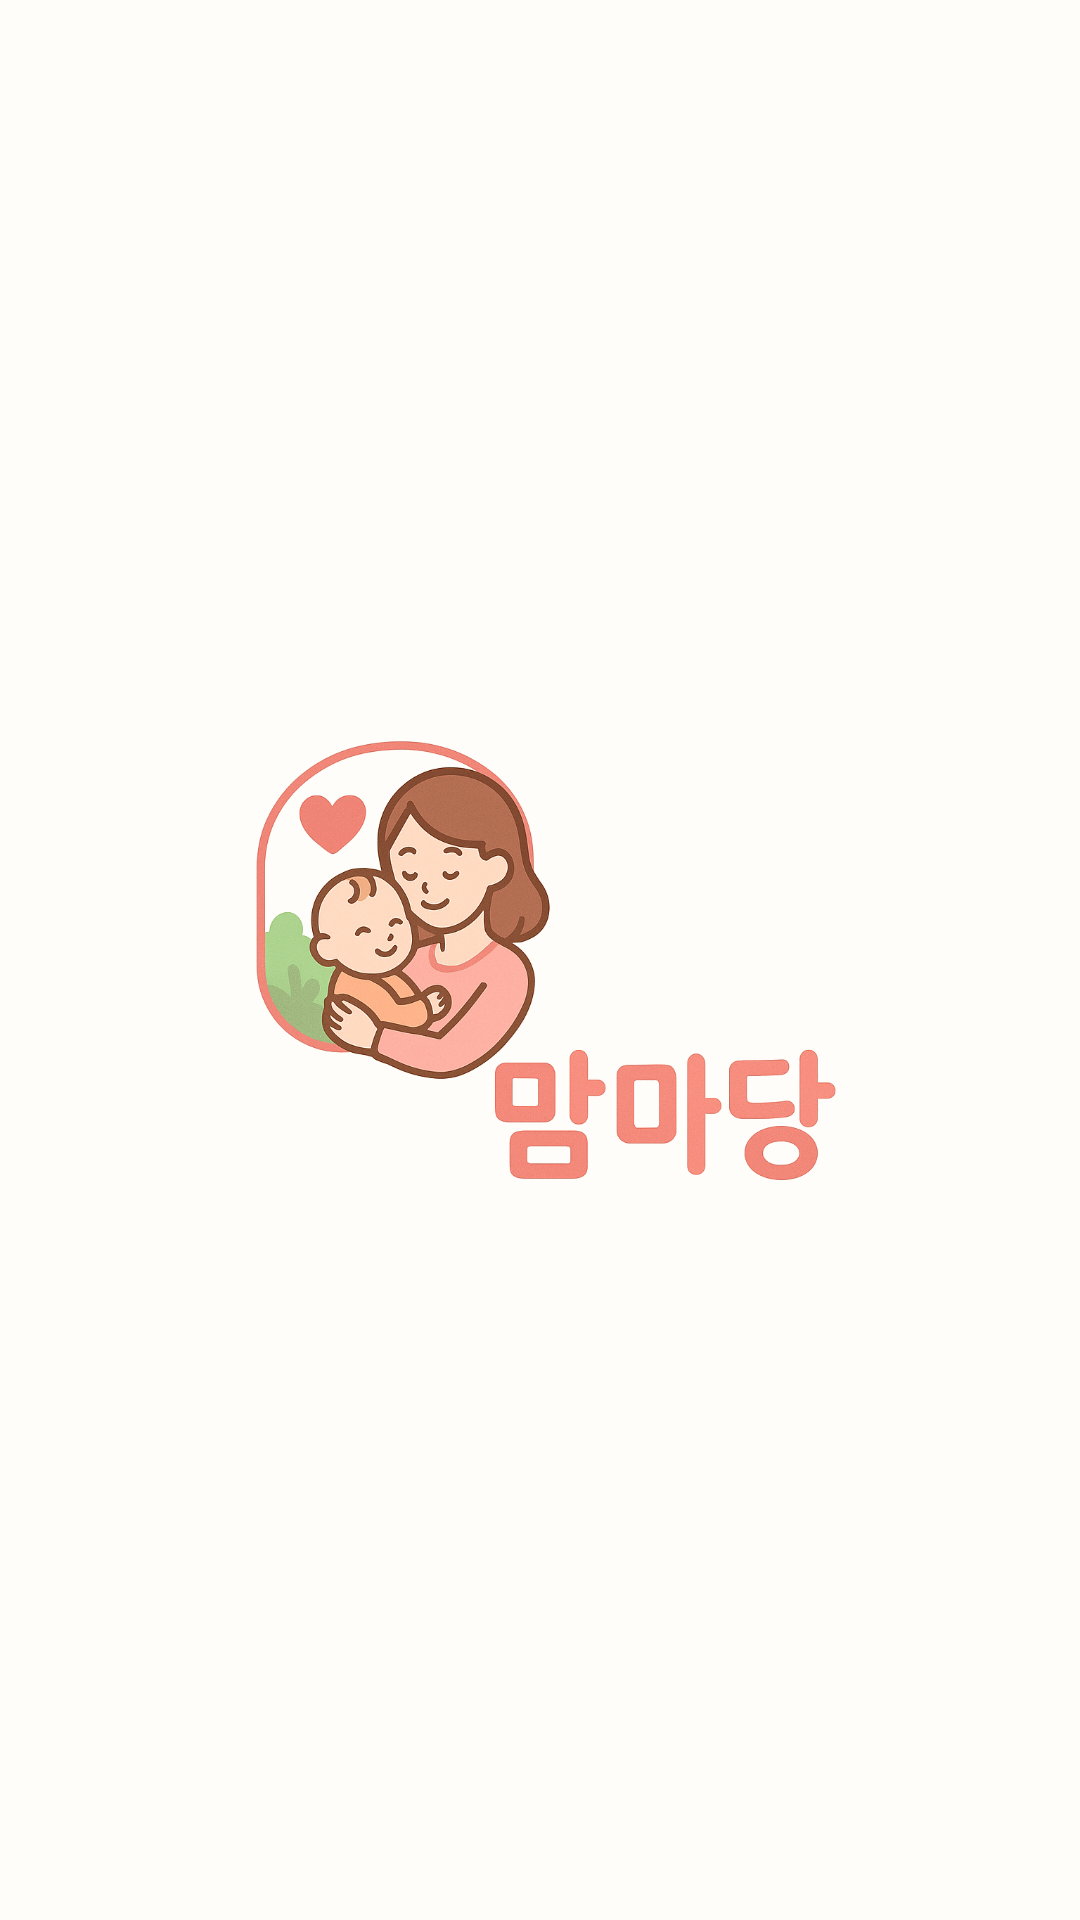

Here is an Android app screen rendered from its layout file. Give the layout XML and the strings, colors and styles it references.
<!-- AndroidManifest.xml: application theme Theme.MomMaDang -->
<!-- res/layout/activity_splash.xml -->
<?xml version="1.0" encoding="utf-8"?>
<LinearLayout xmlns:android="http://schemas.android.com/apk/res/android"
    android:layout_width="match_parent"
    android:layout_height="match_parent"
    android:gravity="center"
    android:orientation="vertical"
    android:background="@color/backgroundColor">

    <ImageView
        android:id="@+id/img_logo"
        android:layout_width="240dp"
        android:layout_height="240dp"
        android:src="@drawable/ic_mommadang" />
</LinearLayout>
<!-- resources referenced by this layout -->
<resources>
  <color name="backgroundColor">#FFFDF9</color>
  <!-- drawable ic_mommadang: png bitmap (drawable, 412747 bytes) -->
  <style name="Theme.MomMaDang" parent="Base.Theme.MomMaDang" />
  <style name="Base.Theme.MomMaDang" parent="Theme.Material3.DayNight.NoActionBar">
          
          
      </style>
</resources>
